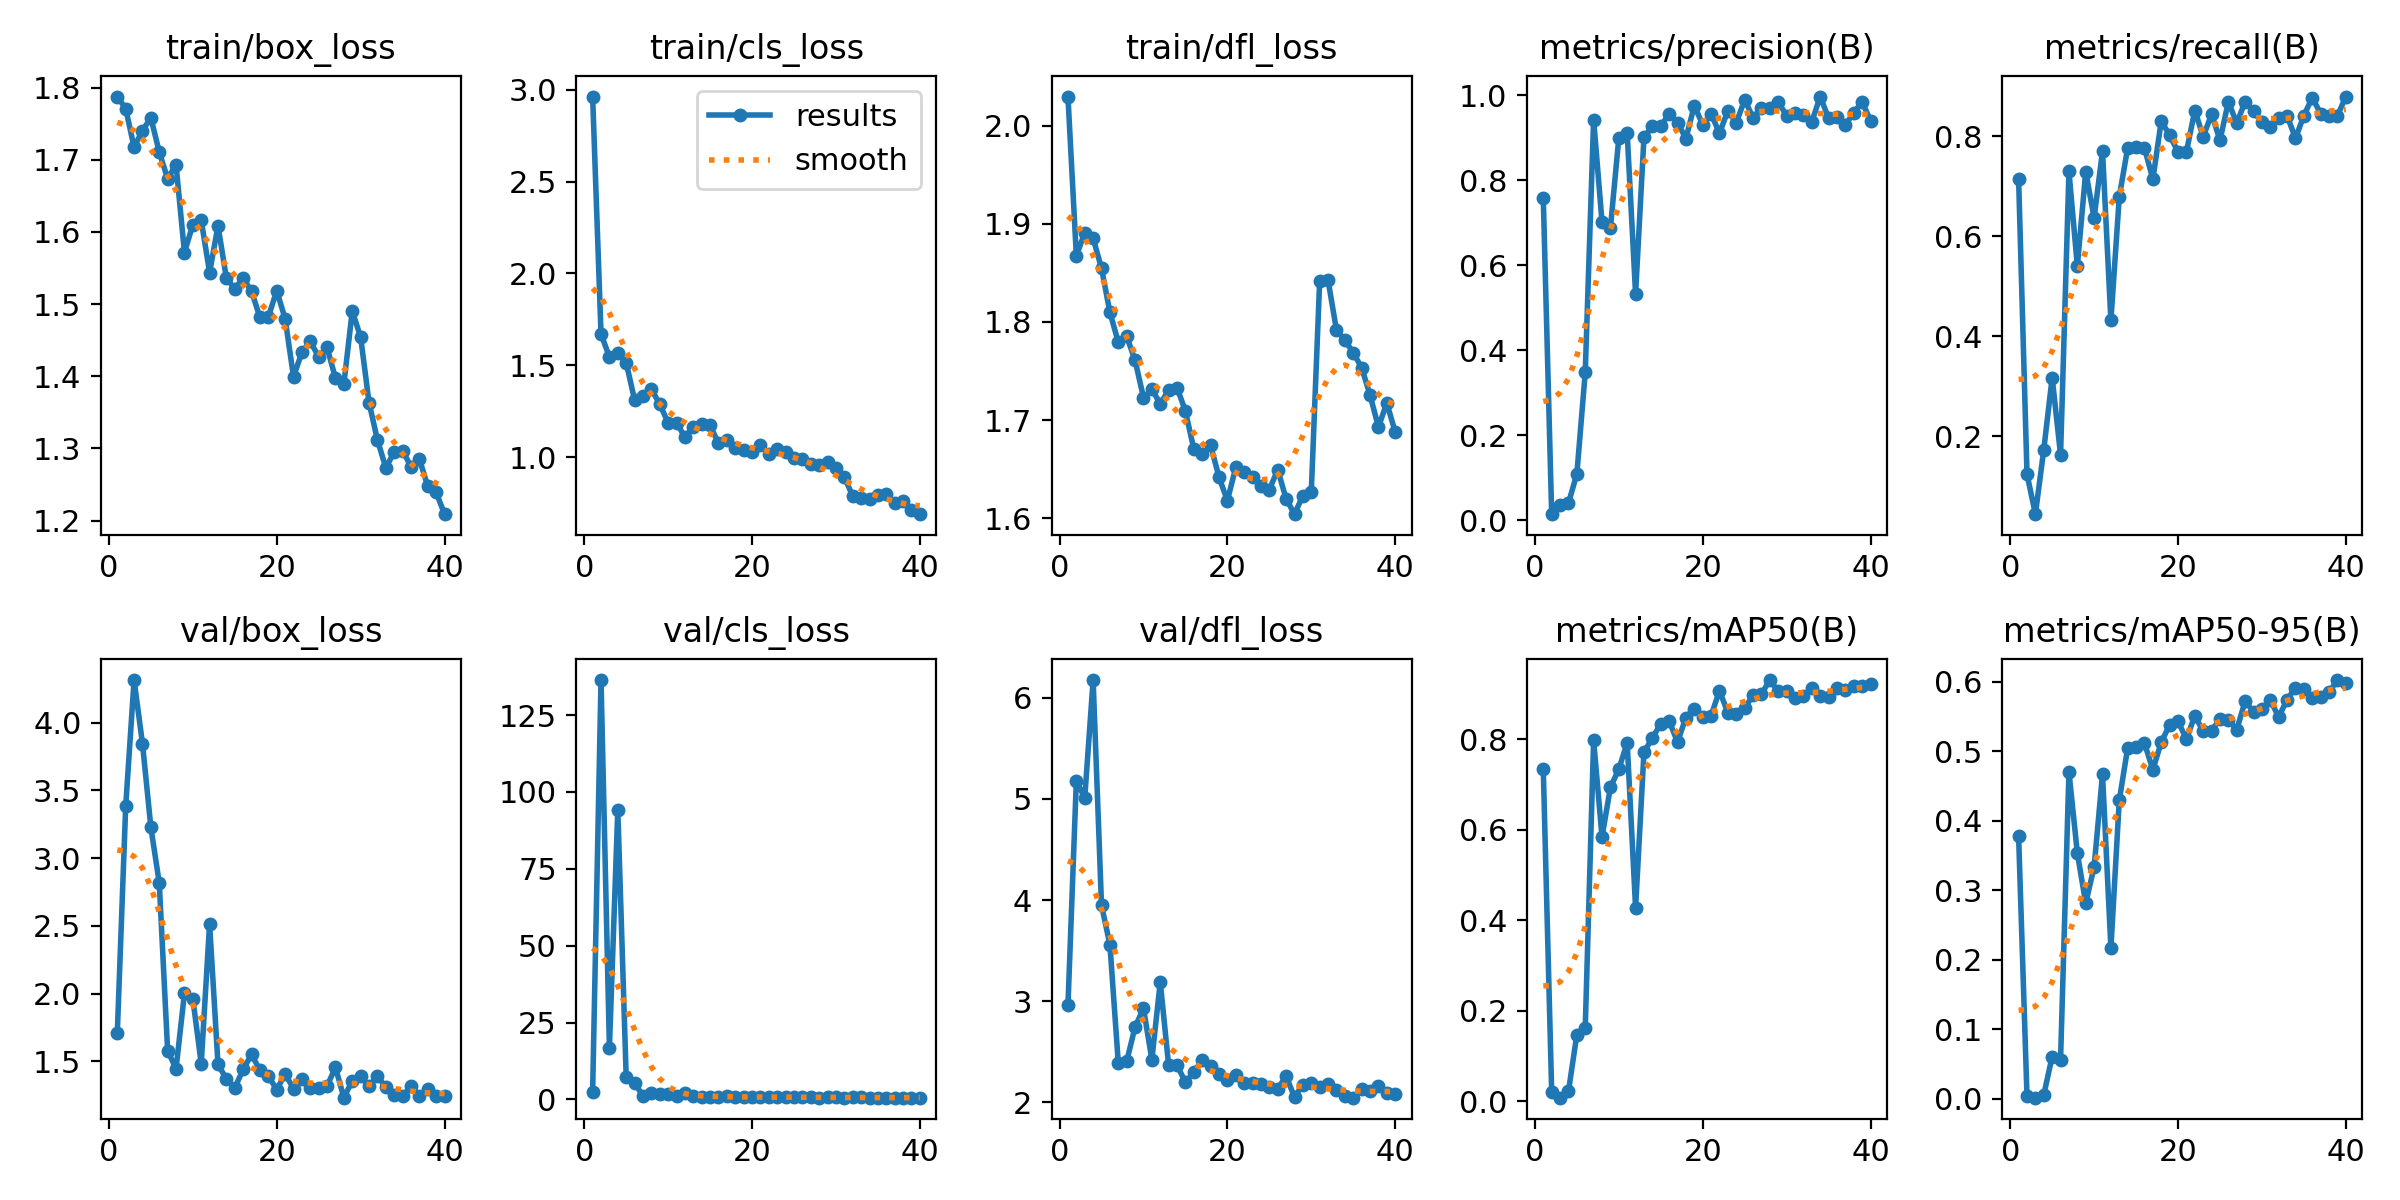

The table this chart was drawn from, first rows:
epoch, time, train/box_loss, train/cls_loss, train/dfl_loss, metrics/precision(B), metrics/recall(B), metrics/mAP50(B), metrics/mAP50-95(B), val/box_loss, val/cls_loss, val/dfl_loss, lr/pg0, lr/pg1, lr/pg2
1, 20.61, 1.788, 2.963, 2.03, 0.7587, 0.7139, 0.733, 0.3778, 1.712, 2.568, 2.961, 0.000541, 0.000541, 0.000541
2, 39.48, 1.771, 1.671, 1.867, 0.01479, 0.1242, 0.02096, 0.00368, 3.382, 136.4, 5.179, 0.00107, 0.00107, 0.00107
3, 56.93, 1.717, 1.546, 1.891, 0.03699, 0.04407, 0.00736, 0.0015, 4.313, 16.85, 5.008, 0.001571, 0.001571, 0.001571
4, 74.58, 1.741, 1.566, 1.885, 0.04087, 0.1731, 0.02134, 0.00556, 3.845, 94.17, 6.174, 0.001543, 0.001543, 0.001543
5, 94.01, 1.758, 1.515, 1.855, 0.1092, 0.3171, 0.1466, 0.06073, 3.227, 7.208, 3.948, 0.001502, 0.001502, 0.001502
6, 111.4, 1.711, 1.312, 1.81, 0.3482, 0.1627, 0.1612, 0.0564, 2.817, 5.359, 3.56, 0.001461, 0.001461, 0.001461
7, 128.8, 1.674, 1.332, 1.779, 0.9433, 0.7295, 0.7973, 0.4704, 1.578, 1.121, 2.389, 0.001419, 0.001419, 0.001419
8, 147.5, 1.693, 1.371, 1.785, 0.7021, 0.5401, 0.5835, 0.3534, 1.446, 1.927, 2.407, 0.001378, 0.001378, 0.001378
9, 164.8, 1.571, 1.289, 1.761, 0.6879, 0.729, 0.6933, 0.2811, 2.002, 1.77, 2.746, 0.001337, 0.001337, 0.001337
10, 182.7, 1.61, 1.188, 1.723, 0.8995, 0.6363, 0.7335, 0.3337, 1.963, 1.791, 2.93, 0.001296, 0.001296, 0.001296
11, 200.6, 1.616, 1.188, 1.731, 0.9108, 0.77, 0.7916, 0.4669, 1.485, 1.034, 2.424, 0.001254, 0.001254, 0.001254
12, 217.9, 1.544, 1.11, 1.717, 0.5333, 0.4313, 0.4272, 0.2168, 2.515, 1.92, 3.189, 0.001213, 0.001213, 0.001213
13, 236, 1.609, 1.165, 1.73, 0.9017, 0.6788, 0.7709, 0.4297, 1.478, 0.9767, 2.366, 0.001172, 0.001172, 0.001172
14, 253.7, 1.536, 1.18, 1.733, 0.9271, 0.7765, 0.8025, 0.5049, 1.371, 0.8928, 2.367, 0.001131, 0.001131, 0.001131
15, 270.9, 1.521, 1.173, 1.709, 0.9284, 0.7789, 0.8336, 0.506, 1.305, 0.7863, 2.202, 0.001089, 0.001089, 0.001089
16, 289.3, 1.536, 1.076, 1.67, 0.9558, 0.7764, 0.8401, 0.5117, 1.441, 0.8292, 2.296, 0.001048, 0.001048, 0.001048
17, 306.7, 1.518, 1.093, 1.665, 0.9362, 0.7135, 0.7934, 0.4734, 1.551, 1.016, 2.423, 0.001007, 0.001007, 0.001007
18, 324.3, 1.481, 1.048, 1.674, 0.8986, 0.8301, 0.8475, 0.5129, 1.435, 0.7875, 2.362, 0.0009656, 0.0009656, 0.0009656
19, 344.5, 1.482, 1.042, 1.642, 0.976, 0.8017, 0.8675, 0.5381, 1.394, 0.7475, 2.277, 0.0009244, 0.0009244, 0.0009244
20, 362.5, 1.518, 1.028, 1.618, 0.9309, 0.7684, 0.8484, 0.5431, 1.291, 0.7191, 2.219, 0.0008831, 0.0008831, 0.0008831
21, 381.1, 1.48, 1.067, 1.652, 0.9567, 0.7684, 0.8516, 0.5172, 1.407, 0.776, 2.267, 0.0008418, 0.0008418, 0.0008418
22, 398.9, 1.399, 1.016, 1.647, 0.9112, 0.851, 0.907, 0.5513, 1.3, 0.6271, 2.192, 0.0008006, 0.0008006, 0.0008006
23, 416.5, 1.433, 1.043, 1.642, 0.9639, 0.7988, 0.858, 0.5286, 1.367, 0.7952, 2.193, 0.0007593, 0.0007593, 0.0007593
24, 434.6, 1.448, 1.029, 1.633, 0.9356, 0.8436, 0.8558, 0.5293, 1.306, 0.7218, 2.187, 0.0007181, 0.0007181, 0.0007181
25, 451.7, 1.427, 0.9971, 1.629, 0.9897, 0.7917, 0.868, 0.5465, 1.304, 0.7368, 2.154, 0.0006768, 0.0006768, 0.0006768
26, 469.5, 1.44, 0.9914, 1.649, 0.9477, 0.8686, 0.8972, 0.5455, 1.318, 0.7196, 2.137, 0.0006355, 0.0006355, 0.0006355
27, 487.5, 1.397, 0.963, 1.62, 0.9708, 0.8256, 0.8995, 0.5311, 1.457, 0.7218, 2.259, 0.0005943, 0.0005943, 0.0005943
28, 504.6, 1.389, 0.9586, 1.604, 0.9709, 0.8689, 0.9304, 0.5722, 1.233, 0.5849, 2.054, 0.000553, 0.000553, 0.000553
29, 523.3, 1.49, 0.9744, 1.623, 0.9846, 0.8493, 0.9058, 0.5566, 1.357, 0.6309, 2.177, 0.0005118, 0.0005118, 0.0005118
30, 540.8, 1.454, 0.9395, 1.627, 0.9525, 0.8277, 0.9071, 0.5611, 1.391, 0.6731, 2.197, 0.0004705, 0.0004705, 0.0004705
31, 559.1, 1.364, 0.8937, 1.842, 0.9596, 0.8173, 0.8901, 0.5734, 1.317, 0.5795, 2.158, 0.0004293, 0.0004293, 0.0004293
32, 576.4, 1.312, 0.7879, 1.842, 0.9545, 0.8363, 0.8942, 0.5493, 1.392, 0.6623, 2.182, 0.000388, 0.000388, 0.000388
33, 592.8, 1.273, 0.7775, 1.792, 0.9376, 0.8405, 0.913, 0.5744, 1.31, 0.6395, 2.123, 0.0003467, 0.0003467, 0.0003467
34, 610, 1.295, 0.7719, 1.781, 0.9974, 0.7956, 0.895, 0.5913, 1.255, 0.6108, 2.063, 0.0003055, 0.0003055, 0.0003055
35, 627, 1.297, 0.797, 1.769, 0.9468, 0.841, 0.893, 0.5891, 1.244, 0.6052, 2.047, 0.0002642, 0.0002642, 0.0002642
36, 643.1, 1.275, 0.8014, 1.753, 0.9497, 0.8769, 0.9136, 0.5761, 1.317, 0.6094, 2.134, 0.000223, 0.000223, 0.000223
37, 659.4, 1.285, 0.7512, 1.726, 0.9306, 0.8447, 0.9081, 0.5778, 1.246, 0.5933, 2.117, 0.0001817, 0.0001817, 0.0001817
38, 675.5, 1.247, 0.7604, 1.693, 0.959, 0.8405, 0.9173, 0.585, 1.295, 0.6015, 2.16, 0.0001404, 0.0001404, 0.0001404
39, 692.4, 1.239, 0.7116, 1.717, 0.9854, 0.8405, 0.9179, 0.6024, 1.245, 0.5625, 2.097, 9.91865e-05, 9.91865e-05, 9.91865e-05
40, 708.8, 1.209, 0.6906, 1.688, 0.9404, 0.879, 0.9218, 0.5979, 1.244, 0.561, 2.08, 5.79283e-05, 5.79283e-05, 5.79283e-05
